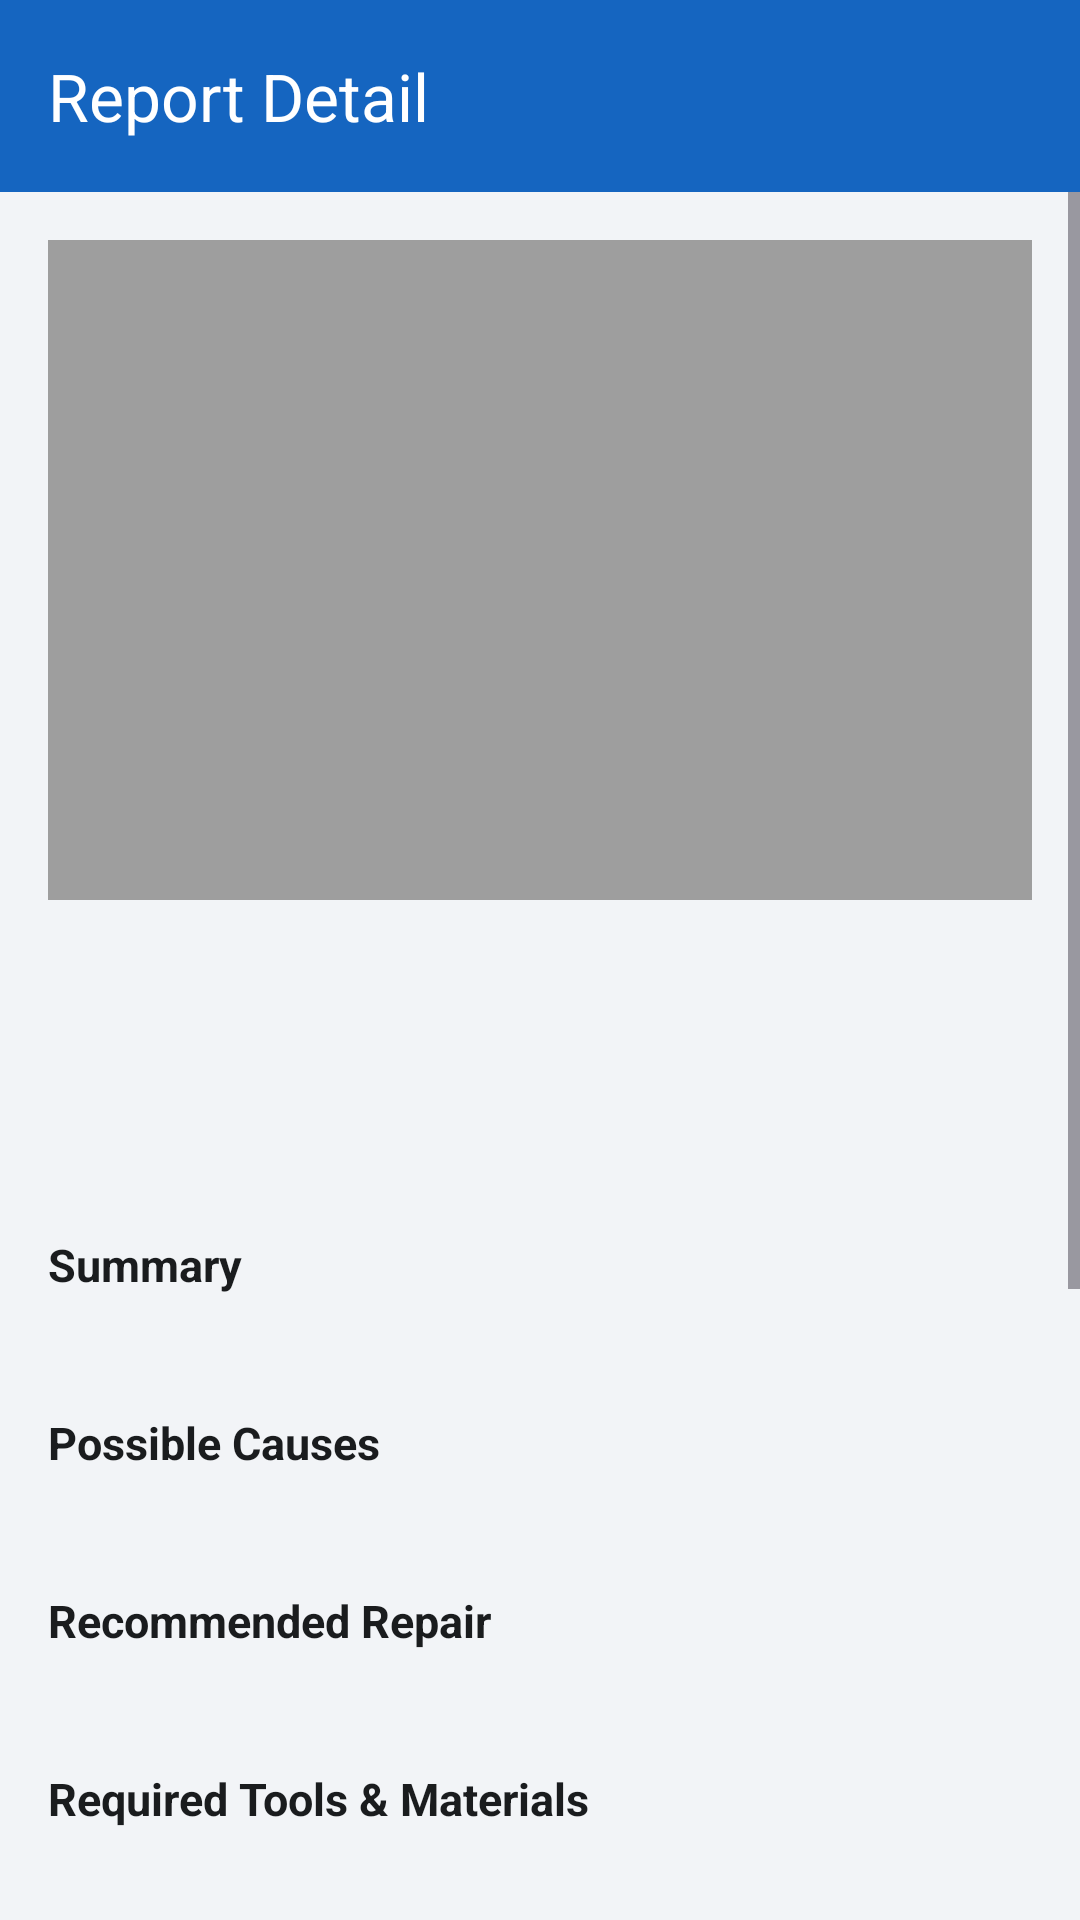

Produce the Android XML layout that renders to this screen, including the resource entries it uses.
<!-- AndroidManifest.xml: application theme Theme.FixMateAI -->
<!-- res/layout/activity_report_detail.xml -->
<?xml version="1.0" encoding="utf-8"?>
<LinearLayout xmlns:android="http://schemas.android.com/apk/res/android"
    xmlns:app="http://schemas.android.com/apk/res-auto"
    android:layout_width="match_parent"
    android:layout_height="match_parent"
    android:orientation="vertical"
    android:background="@color/gray_light">

    <com.google.android.material.appbar.MaterialToolbar
        android:id="@+id/toolbar"
        android:layout_width="match_parent"
        android:layout_height="?attr/actionBarSize"
        android:background="@color/brand_primary"
        app:navigationIcon="@drawable/ic_back"
        app:title="@string/report_detail"
        app:titleTextColor="@color/white" />

    <ScrollView
        android:layout_width="match_parent"
        android:layout_height="match_parent"
        android:fillViewport="true">

        <LinearLayout
            android:layout_width="match_parent"
            android:layout_height="wrap_content"
            android:orientation="vertical"
            android:padding="@dimen/spacing_md">

            <ImageView
                android:id="@+id/ivDamage"
                android:layout_width="match_parent"
                android:layout_height="220dp"
                android:scaleType="centerCrop"
                android:background="@color/gray_medium"
                android:contentDescription="@string/diagnosis" />

            <TextView
                android:id="@+id/tvDamageType"
                android:layout_width="match_parent"
                android:layout_height="wrap_content"
                android:layout_marginTop="@dimen/spacing_md"
                android:textSize="22sp"
                android:textStyle="bold"
                android:textColor="@color/brand_primary" />

            <LinearLayout
                android:layout_width="match_parent"
                android:layout_height="wrap_content"
                android:orientation="horizontal"
                android:layout_marginTop="@dimen/spacing_xs">
                <TextView
                    android:id="@+id/tvDate"
                    android:layout_width="0dp"
                    android:layout_weight="1"
                    android:layout_height="wrap_content"
                    android:textColor="@color/gray_medium"
                    android:textSize="12sp" />
                <TextView
                    android:id="@+id/tvStatus"
                    android:layout_width="wrap_content"
                    android:layout_height="wrap_content"
                    android:textStyle="bold"
                    android:textColor="@color/brand_primary" />
            </LinearLayout>

            <LinearLayout
                android:layout_width="match_parent"
                android:layout_height="wrap_content"
                android:orientation="horizontal"
                android:layout_marginTop="@dimen/spacing_sm">
                <TextView
                    android:id="@+id/tvSeverity"
                    android:layout_width="0dp"
                    android:layout_weight="1"
                    android:layout_height="wrap_content" />
                <TextView
                    android:id="@+id/tvUrgency"
                    android:layout_width="0dp"
                    android:layout_weight="1"
                    android:layout_height="wrap_content" />
            </LinearLayout>

            <TextView style="@style/SectionHeader" android:text="@string/summary_label" />
            <TextView android:id="@+id/tvSummary" style="@style/SectionBody" />

            <TextView style="@style/SectionHeader" android:text="@string/possible_causes" />
            <TextView android:id="@+id/tvCauses" style="@style/SectionBody" />

            <TextView style="@style/SectionHeader" android:text="@string/recommended_repair" />
            <TextView android:id="@+id/tvRepair" style="@style/SectionBody" />

            <TextView style="@style/SectionHeader" android:text="@string/required_tools" />
            <TextView android:id="@+id/tvTools" style="@style/SectionBody" />

            <TextView style="@style/SectionHeader" android:text="@string/safety_warnings" />
            <TextView android:id="@+id/tvSafety" style="@style/SectionBody" />

            <com.google.android.material.button.MaterialButton
                android:id="@+id/btnMessage"
                android:layout_width="match_parent"
                android:layout_height="wrap_content"
                android:layout_marginTop="@dimen/spacing_lg"
                android:text="@string/generate_message" />

            <com.google.android.material.button.MaterialButton
                android:id="@+id/btnExportPdf"
                style="@style/Widget.Material3.Button.TonalButton"
                android:layout_width="match_parent"
                android:layout_height="wrap_content"
                android:layout_marginTop="@dimen/spacing_sm"
                android:text="@string/export_pdf"
                app:icon="@drawable/ic_request"
                app:iconGravity="textStart" />

            <com.google.android.material.button.MaterialButton
                android:id="@+id/btnStatus"
                style="@style/Widget.Material3.Button.TonalButton"
                android:layout_width="match_parent"
                android:layout_height="wrap_content"
                android:layout_marginTop="@dimen/spacing_sm"
                android:text="@string/update_status" />

            <com.google.android.material.button.MaterialButton
                android:id="@+id/btnDelete"
                style="@style/Widget.Material3.Button.OutlinedButton"
                android:layout_width="match_parent"
                android:layout_height="wrap_content"
                android:layout_marginTop="@dimen/spacing_sm"
                android:layout_marginBottom="@dimen/spacing_md"
                android:text="@string/delete" />

        </LinearLayout>
    </ScrollView>
</LinearLayout>
<!-- resources referenced by this layout -->
<resources>
  <color name="brand_primary">#1565C0</color>
  <color name="gray_light">#F2F4F7</color>
  <color name="gray_medium">#9E9E9E</color>
  <color name="white">#FFFFFFFF</color>
  <dimen name="spacing_lg">24dp</dimen>
  <dimen name="spacing_md">16dp</dimen>
  <dimen name="spacing_sm">8dp</dimen>
  <dimen name="spacing_xs">4dp</dimen>
  <string name="delete">Delete</string>
  <string name="diagnosis">AI Diagnosis</string>
  <string name="export_pdf">Export PDF</string>
  <string name="generate_message">Generate Message</string>
  <string name="possible_causes">Possible Causes</string>
  <string name="recommended_repair">Recommended Repair</string>
  <string name="report_detail">Report Detail</string>
  <string name="required_tools">Required Tools &amp; Materials</string>
  <string name="safety_warnings">Safety Warnings</string>
  <string name="summary_label">Summary</string>
  <string name="update_status">Update Status</string>
  <style name="SectionBody">
          <item name="android:layout_width">match_parent</item>
          <item name="android:layout_height">wrap_content</item>
          <item name="android:layout_marginTop">@dimen/spacing_xs</item>
          <item name="android:textColor">@color/text_secondary</item>
          <item name="android:textSize">14sp</item>
      </style>
  <style name="SectionHeader">
          <item name="android:layout_width">match_parent</item>
          <item name="android:layout_height">wrap_content</item>
          <item name="android:layout_marginTop">@dimen/spacing_md</item>
          <item name="android:textStyle">bold</item>
          <item name="android:textColor">@color/text_primary</item>
          <item name="android:textSize">15sp</item>
      </style>
  <color name="text_secondary">#5F6368</color>
  <color name="text_primary">#1A1C1E</color>
  <color name="brand_primary_dark">#0D47A1</color>
  <color name="brand_secondary">#FF7043</color>
  <color name="gradient_start">#1A237E</color>
  <style name="Widget.FixMate.Button" parent="Widget.Material3.Button">
          <item name="cornerRadius">14dp</item>
          <item name="android:paddingTop">14dp</item>
          <item name="android:paddingBottom">14dp</item>
          <item name="android:textStyle">bold</item>
          <item name="android:letterSpacing">0.01</item>
      </style>
  <style name="Widget.FixMate.TextInput" parent="Widget.Material3.TextInputLayout.OutlinedBox">
          <item name="boxCornerRadiusTopStart">14dp</item>
          <item name="boxCornerRadiusTopEnd">14dp</item>
          <item name="boxCornerRadiusBottomStart">14dp</item>
          <item name="boxCornerRadiusBottomEnd">14dp</item>
          <item name="boxBackgroundColor">@color/surface</item>
      </style>
  <style name="Widget.FixMate.BottomNav" parent="Widget.Material3.BottomNavigationView">
          <item name="android:background">@color/surface</item>
          <item name="elevation">12dp</item>
          <item name="itemActiveIndicatorStyle">@style/FixMate.NavIndicator</item>
      </style>
  <style name="Shape.FixMate.Small" parent="ShapeAppearance.Material3.SmallComponent">
          <item name="cornerSize">10dp</item>
      </style>
  <style name="Shape.FixMate.Medium" parent="ShapeAppearance.Material3.MediumComponent">
          <item name="cornerSize">18dp</item>
      </style>
  <style name="Shape.FixMate.Large" parent="ShapeAppearance.Material3.LargeComponent">
          <item name="cornerSize">24dp</item>
      </style>
  <color name="surface">#FFFFFFFF</color>
  <style name="FixMate.NavIndicator" parent="Widget.Material3.BottomNavigationView.ActiveIndicator">
          <item name="android:color">@color/info_light</item>
          <item name="cornerRadius">16dp</item>
      </style>
  <color name="info_light">#E3F0FF</color>
</resources>
